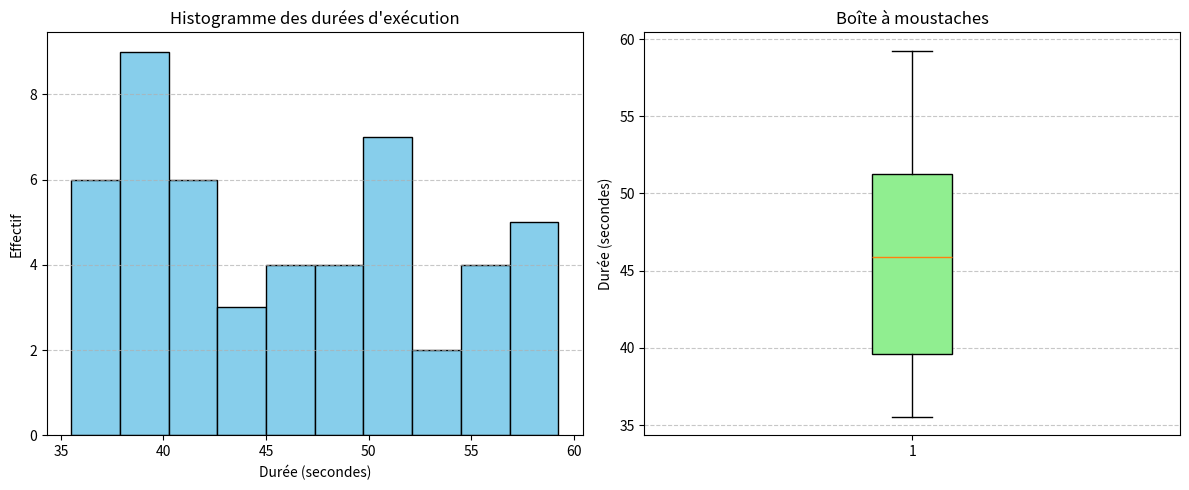

This chart was generated by the following Python code:
import matplotlib.pyplot as plt
import numpy as np
import pandas as pd

# 1. Génération de l'échantillon (50 musiciens entre 35s et 60s)
np.random.seed(42)  # Fixe la graine pour des résultats reproductibles
echantillon = np.random.uniform(35, 60, size=50)

# 2 & 3. Regroupement en classes (par défaut 10 classes)
# np.histogram renvoie les effectifs et les bornes des classes
effectifs, bornes = np.histogram(echantillon, bins=10)

# Calcul des centres de classes
centres = (bornes[:-1] + bornes[1:]) / 2

# 4. Construction et affichage du tableau statistique
classes_str = [
    f"[{bornes[i]:.2f} ; {bornes[i+1]:.2f}[" for i in range(len(effectifs))
]
frequences = effectifs / len(echantillon)

tableau_stat = pd.DataFrame(
    {
        "Classe": classes_str,
        "Centre": np.round(centres, 2),
        "Effectif": effectifs,
        "Fréquence (%)": np.round(frequences * 100, 2),
        "Effectif cumulé": np.cumsum(effectifs),
    }
)

print("--- Tableau statistique (Exercice 4) ---")
print(tableau_stat.to_string(index=False))

# 5. Mesures statistiques descriptives
moyenne = np.mean(echantillon)
variance = np.var(echantillon, ddof=1)  # variance échantillonnale
ecart_type = np.std(echantillon, ddof=1)
mediane = np.median(echantillon)
q1 = np.percentile(echantillon, 25)
q3 = np.percentile(echantillon, 75)

print("\n--- Indicateurs statistiques ---")
print(f"Moyenne      : {moyenne:.2f} s")
print(f"Médiane      : {mediane:.2f} s")
print(f"Écart-type   : {ecart_type:.2f} s")
print(f"Variance     : {variance:.2f}")
print(f"Q1 (25%)     : {q1:.2f} s")
print(f"Q3 (75%)     : {q3:.2f} s")
print(f"Min / Max    : {np.min(echantillon):.2f} s / {np.max(echantillon):.2f} s")

# 6. Représentations graphiques
plt.figure(figsize=(12, 5))

# Histogramme
plt.subplot(1, 2, 1)
plt.hist(
    echantillon, bins=10, edgecolor="black", color="skyblue", density=False
)
plt.title("Histogramme des durées d'exécution")
plt.xlabel("Durée (secondes)")
plt.ylabel("Effectif")
plt.grid(axis="y", linestyle="--", alpha=0.7)

# Boîte à moustaches
plt.subplot(1, 2, 2)
plt.boxplot(echantillon, vert=True, patch_artist=True, boxprops=dict(facecolor="lightgreen"))
plt.title("Boîte à moustaches")
plt.ylabel("Durée (secondes)")
plt.grid(axis="y", linestyle="--", alpha=0.7)

plt.tight_layout()
plt.show()
